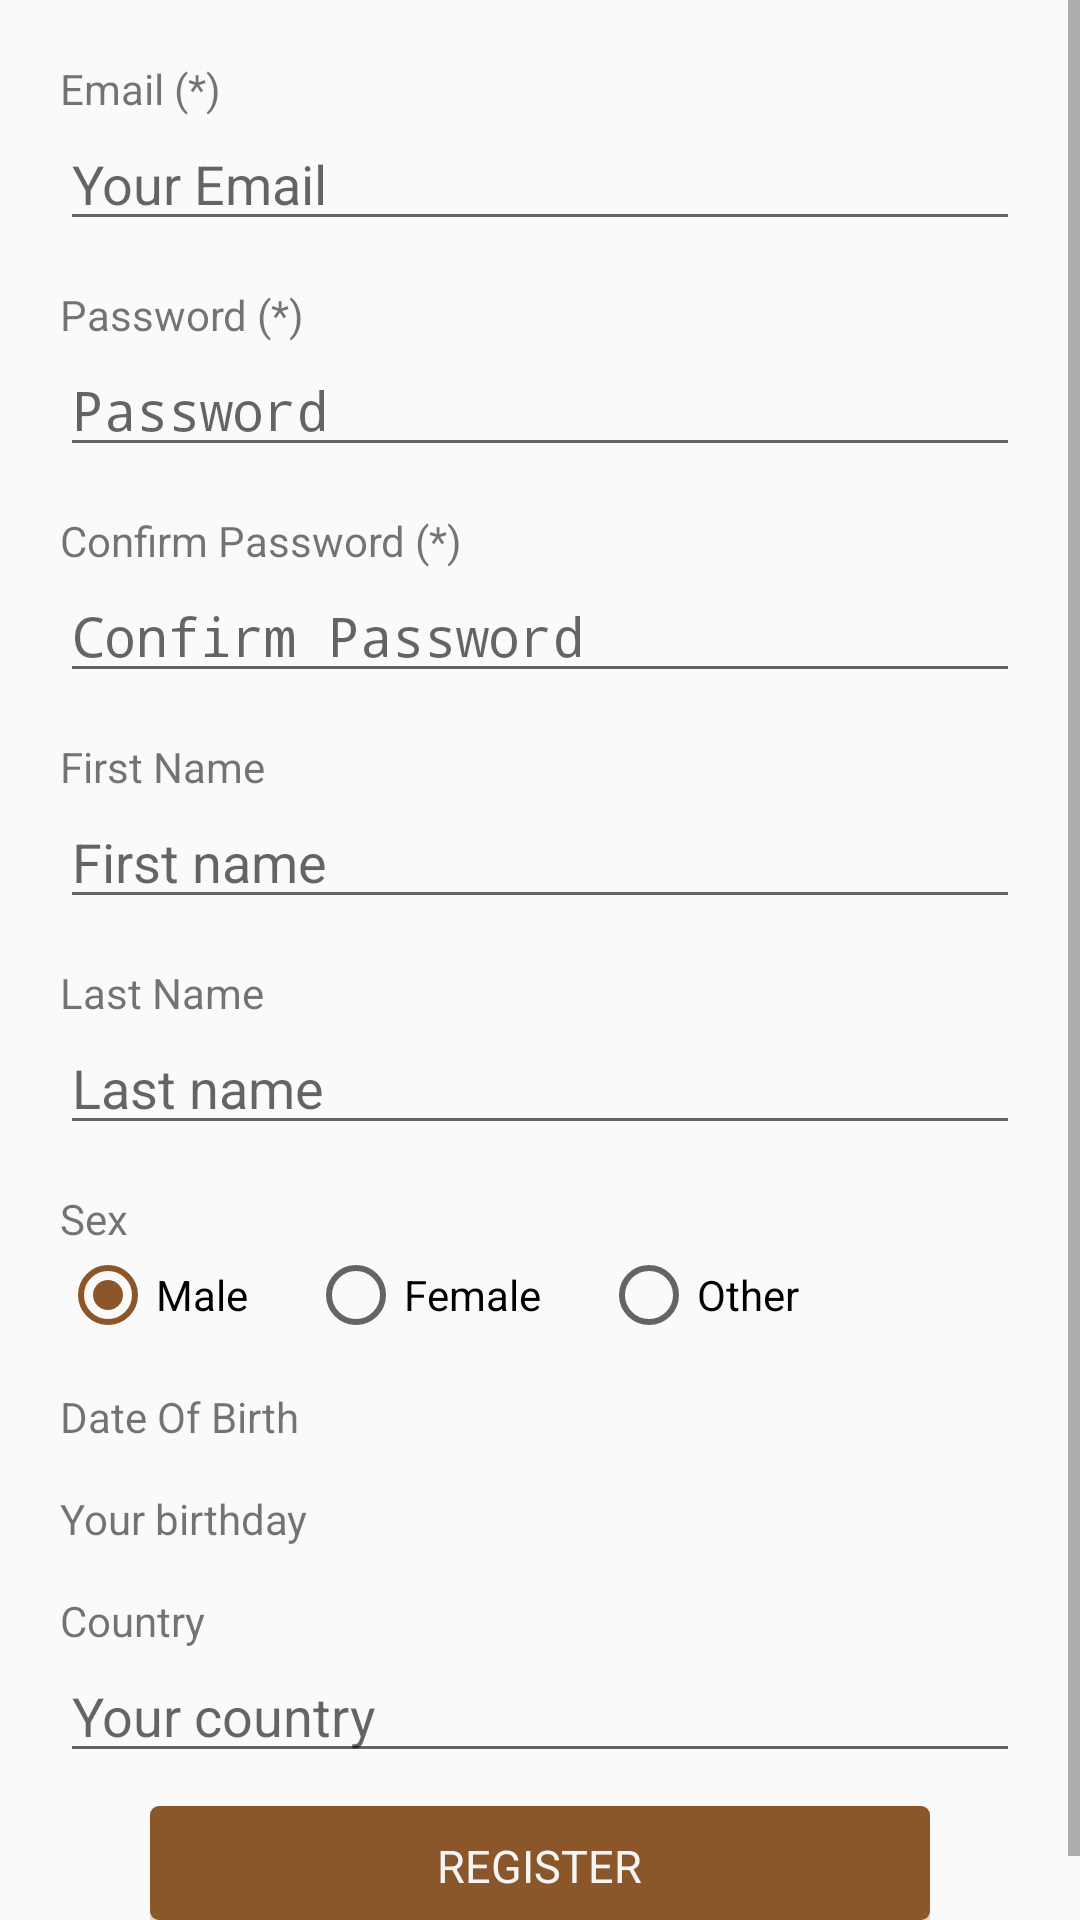

Produce the Android XML layout that renders to this screen, including the resource entries it uses.
<!-- AndroidManifest.xml: activity theme AppThemeWithActionBar -->
<!-- res/layout/activity_register.xml -->
<?xml version="1.0" encoding="utf-8"?>
<RelativeLayout xmlns:android="http://schemas.android.com/apk/res/android"
    xmlns:app="http://schemas.android.com/apk/res-auto"
    xmlns:tools="http://schemas.android.com/tools"
    android:layout_width="match_parent"
    android:layout_height="match_parent"
    tools:context="com.terralogic.alexle.ott.controller.RegisterActivity">
    <ScrollView
        android:layout_width="match_parent"
        android:layout_height="match_parent">
        <RelativeLayout
            android:layout_width="match_parent"
            android:layout_height="wrap_content"
            android:paddingTop="20dp"
            android:paddingStart="20dp"
            android:paddingEnd="20dp"
            android:paddingBottom="20dp">
            <TextView
                android:id="@+id/email"
                android:layout_width="wrap_content"
                android:layout_height="wrap_content"
                android:layout_alignParentTop="true"
                android:layout_alignParentStart="true"
                android:text="@string/register_email"/>
            <EditText
                android:id="@+id/input_email"
                android:layout_width="match_parent"
                android:layout_height="wrap_content"
                android:layout_below="@+id/email"
                android:layout_alignParentStart="true"
                android:inputType="textEmailAddress"
                android:hint="@string/register_input_email"/>

            <TextView
                android:id="@+id/password"
                android:layout_width="wrap_content"
                android:layout_height="wrap_content"
                android:layout_below="@+id/input_email"
                android:layout_marginTop="@dimen/register_vertical_dimen"
                android:layout_alignParentStart="true"
                android:text="@string/register_password"/>
            <EditText
                android:id="@+id/input_password"
                android:layout_width="match_parent"
                android:layout_height="wrap_content"
                android:layout_below="@+id/password"
                android:layout_alignParentStart="true"
                android:inputType="textPassword"
                android:hint="@string/register_input_password"/>

            <TextView
                android:id="@+id/confirm_password"
                android:layout_width="wrap_content"
                android:layout_height="wrap_content"
                android:layout_below="@+id/input_password"
                android:layout_alignParentStart="true"
                android:layout_marginTop="@dimen/register_vertical_dimen"
                android:text="@string/register_confirm_password"/>
            <EditText
                android:id="@+id/input_confirm_password"
                android:layout_width="match_parent"
                android:layout_height="wrap_content"
                android:layout_below="@+id/confirm_password"
                android:layout_alignParentStart="true"
                android:inputType="textPassword"
                android:hint="@string/register_input_confirm_password"/>

            <TextView
                android:id="@+id/first_name"
                android:layout_width="wrap_content"
                android:layout_height="wrap_content"
                android:layout_below="@+id/input_confirm_password"
                android:layout_alignParentStart="true"
                android:layout_marginTop="@dimen/register_vertical_dimen"
                android:text="@string/register_first_name"/>
            <EditText
                android:id="@+id/input_first_name"
                android:layout_width="match_parent"
                android:layout_height="wrap_content"
                android:layout_below="@+id/first_name"
                android:layout_alignParentStart="true"
                android:inputType="text"
                android:hint="@string/register_input_first_name"/>

            <TextView
                android:id="@+id/last_name"
                android:layout_width="wrap_content"
                android:layout_height="wrap_content"
                android:layout_below="@+id/input_first_name"
                android:layout_alignParentStart="true"
                android:layout_marginTop="@dimen/register_vertical_dimen"
                android:text="@string/register_last_name"/>
            <EditText
                android:id="@+id/input_last_name"
                android:layout_width="match_parent"
                android:layout_height="wrap_content"
                android:layout_below="@+id/last_name"
                android:layout_alignParentStart="true"
                android:inputType="text"
                android:hint="@string/register_input_last_name"/>

            <TextView
                android:id="@+id/sex"
                android:layout_width="wrap_content"
                android:layout_height="wrap_content"
                android:layout_below="@+id/input_last_name"
                android:layout_alignParentStart="true"
                android:layout_marginTop="@dimen/register_vertical_dimen"
                android:text="@string/register_sex"/>
            <RadioGroup
                android:id="@+id/group_sex"
                android:layout_width="wrap_content"
                android:layout_height="wrap_content"
                android:layout_below="@+id/sex"
                android:layout_alignParentStart="true"
                android:orientation="horizontal">
                <RadioButton
                    android:id="@+id/sex_male"
                    android:layout_width="wrap_content"
                    android:layout_height="wrap_content"
                    android:text="@string/register_male"
                    android:checked="true"/>
                <RadioButton
                    android:id="@+id/sex_female"
                    android:layout_width="wrap_content"
                    android:layout_height="wrap_content"
                    android:layout_marginStart="20dp"
                    android:text="@string/register_female"/>
                <RadioButton
                    android:id="@+id/sex_other"
                    android:layout_width="wrap_content"
                    android:layout_height="wrap_content"
                    android:layout_marginStart="20dp"
                    android:text="@string/register_other"/>
            </RadioGroup>

            <TextView
                android:id="@+id/birthday"
                android:layout_width="wrap_content"
                android:layout_height="wrap_content"
                android:layout_below="@+id/group_sex"
                android:layout_alignParentStart="true"
                android:layout_marginTop="@dimen/register_vertical_dimen"
                android:text="@string/register_birthday"/>
            <TextView
                android:id="@+id/input_birthday"
                android:layout_width="wrap_content"
                android:layout_height="wrap_content"
                android:layout_below="@+id/birthday"
                android:layout_marginTop="@dimen/register_vertical_dimen"
                android:text="@string/register_input_birthday"/>

            <TextView
                android:id="@+id/country"
                android:layout_width="wrap_content"
                android:layout_height="wrap_content"
                android:layout_below="@+id/input_birthday"
                android:layout_alignParentStart="true"
                android:layout_marginTop="@dimen/register_vertical_dimen"
                android:text="@string/register_country"/>
            <EditText
                android:id="@+id/input_country"
                android:layout_width="match_parent"
                android:layout_height="wrap_content"
                android:layout_below="@+id/country"
                android:layout_alignParentStart="true"
                android:inputType="text"
                android:hint="@string/register_input_country"/>

            <LinearLayout
                android:id="@+id/btn_register"
                android:layout_below="@+id/input_country"
                android:layout_marginTop="11dp"
                android:layout_marginStart="30dp"
                android:layout_marginEnd="30dp"
                style="@style/login_screen_button">
                <TextView
                    android:layout_width="wrap_content"
                    android:layout_height="wrap_content"
                    android:text="@string/login_button_register"
                    android:textColor="@color/login_button_text_color"
                    android:textSize="15sp"/>
            </LinearLayout>
        </RelativeLayout>
    </ScrollView>

</RelativeLayout>
<!-- resources referenced by this layout -->
<resources>
  <color name="login_button_text_color">#F5F5F6</color>
  <dimen name="register_vertical_dimen">15dp</dimen>
  <string name="login_button_register">REGISTER</string>
  <string name="register_birthday">Date Of Birth</string>
  <string name="register_confirm_password">Confirm Password (*)</string>
  <string name="register_country">Country</string>
  <string name="register_email">Email (*)</string>
  <string name="register_female">Female</string>
  <string name="register_first_name">First Name</string>
  <string name="register_input_birthday">Your birthday</string>
  <string name="register_input_confirm_password">Confirm Password</string>
  <string name="register_input_country">Your country</string>
  <string name="register_input_email">Your Email</string>
  <string name="register_input_first_name">First name</string>
  <string name="register_input_last_name">Last name</string>
  <string name="register_input_password">Password</string>
  <string name="register_last_name">Last Name</string>
  <string name="register_male">Male</string>
  <string name="register_other">Other</string>
  <string name="register_password">Password (*)</string>
  <string name="register_sex">Sex</string>
  <style name="login_screen_button">
          <item name="android:layout_width">match_parent</item>
          <item name="android:layout_height">40dp</item>
          <item name="android:gravity">center</item>
          <item name="android:background">@drawable/rounded_corner</item>
      </style>
  <style name="AppThemeWithActionBar" parent="Theme.AppCompat.Light.DarkActionBar">
          
          <item name="colorPrimary">@color/colorPrimary</item>
          <item name="colorPrimaryDark">@color/colorPrimaryDark</item>
          <item name="colorAccent">@color/colorAccent</item>
      </style>
  <!-- drawable rounded_corner (drawable) -->
  <?xml version="1.0" encoding="utf-8"?>
  <layer-list xmlns:android="http://schemas.android.com/apk/res/android">
      <item>
          <shape>
              <solid android:color="@color/shadow_color"/>
              <corners android:radius="3dp" />
          </shape>
      </item>
      <item android:bottom="2dp">
          <shape>
              <solid android:color="@color/login_button_color"/>
              <corners android:radius="3dp" />
          </shape>
      </item>
  </layer-list>
  <color name="colorPrimary">#F5A623</color>
  <color name="colorPrimaryDark">#cd8103</color>
  <color name="colorAccent">#8B572A</color>
  <color name="shadow_color">#25000000</color>
  <color name="login_button_color">#8B572A</color>
</resources>
